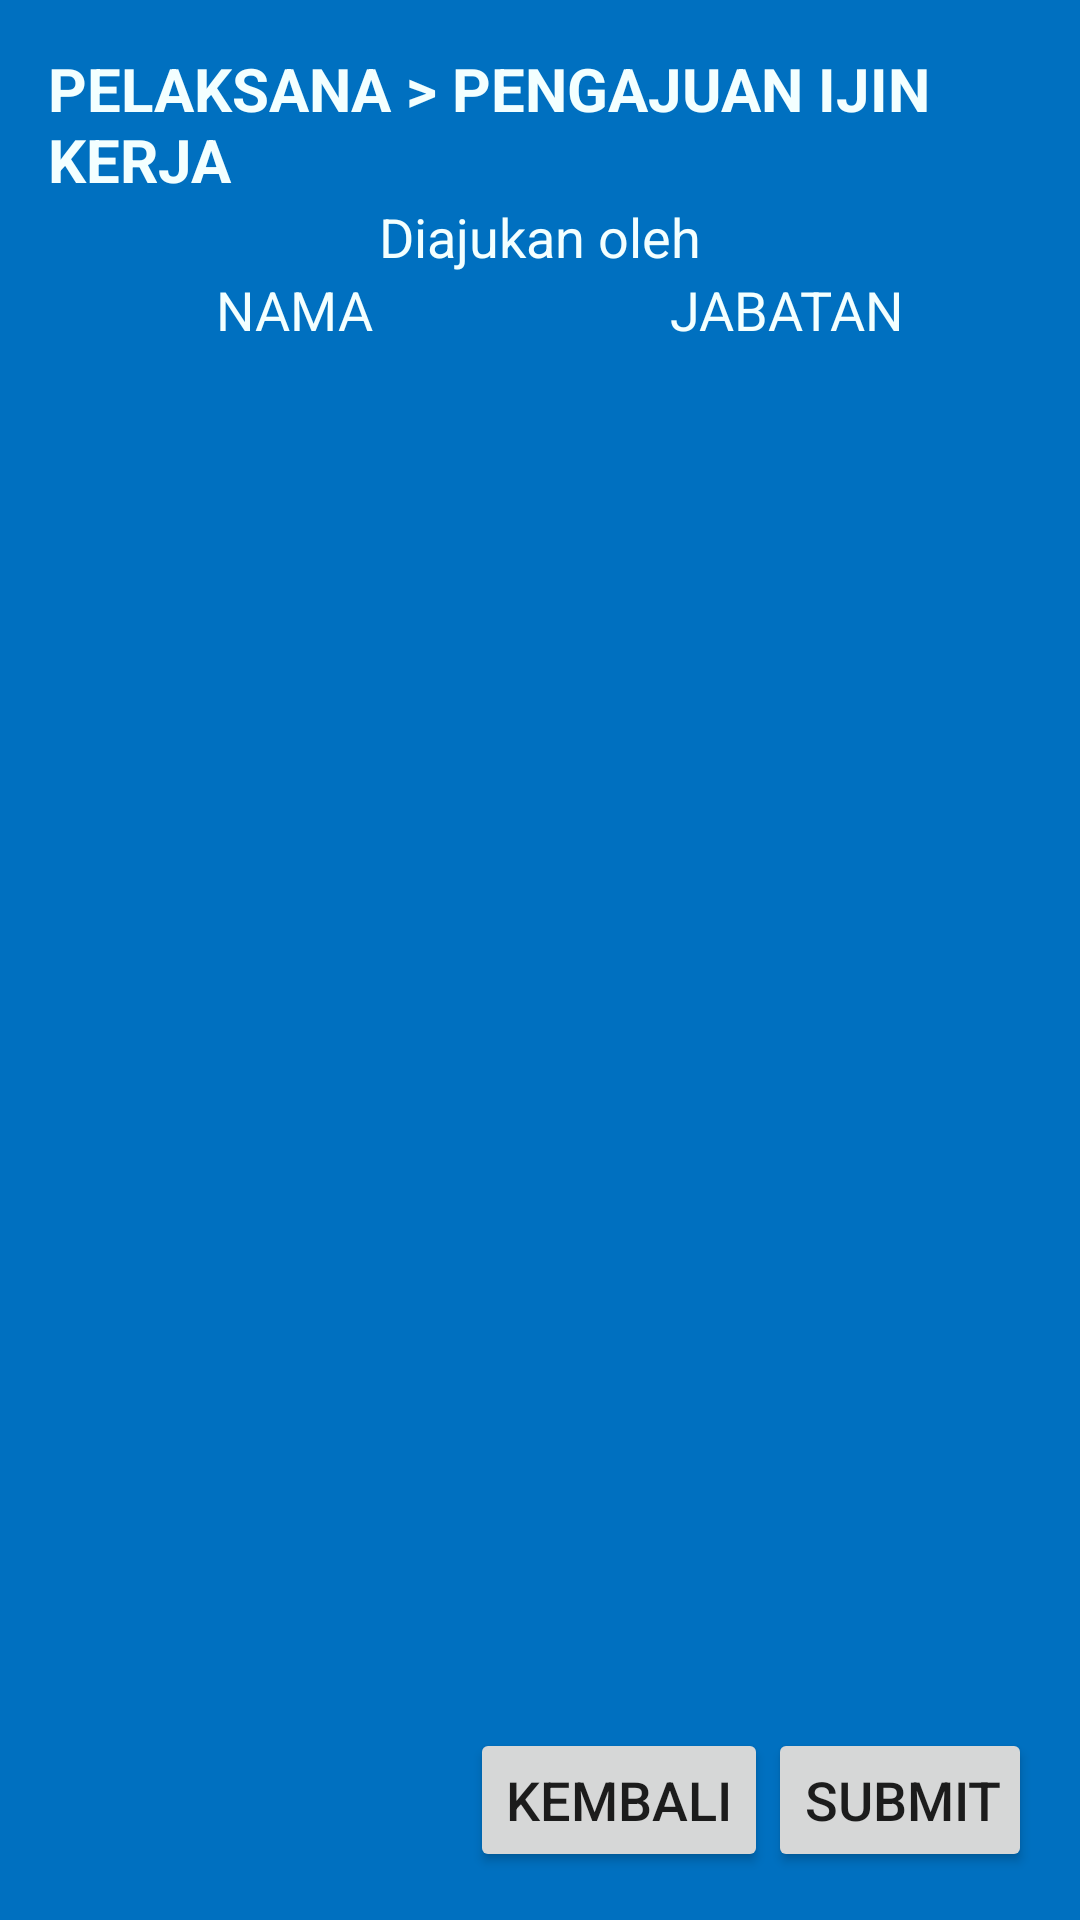

Android layout source for this screen:
<!-- AndroidManifest.xml: application theme AppTheme -->
<!-- res/layout/activity_pengajuan_ijin_kerja3.xml -->
<?xml version="1.0" encoding="utf-8"?>
<LinearLayout
        xmlns:android="http://schemas.android.com/apk/res/android"
        xmlns:tools="http://schemas.android.com/tools"
        android:id="@+id/activity_pengajuan_ijin_kerja3"
        android:layout_width="match_parent"
        android:layout_height="match_parent"
        android:orientation="vertical"
        android:paddingLeft="@dimen/activity_horizontal_margin"
        android:paddingRight="@dimen/activity_horizontal_margin"
        android:paddingTop="@dimen/activity_vertical_margin"
        android:paddingBottom="@dimen/activity_vertical_margin"
        tools:context="com.wika.she.activity.pelaksana.PengajuanIjinKerja3"
        android:background="@color/head_bg">

    
    <TextView
            android:layout_gravity="start"
            android:layout_width="wrap_content"
            android:layout_height="wrap_content"
            android:text="@string/text_form_peng_ijker"
            android:textStyle="bold"
            android:textSize="@dimen/form_text_judul"
            android:textColor="@color/menu_text_color"/>

    <TextView
            android:id="@+id/judul"
            android:layout_width="match_parent"
            android:layout_height="wrap_content"
            android:gravity="center"
            android:text="@string/text_diajukan_oleh_persetujuan"
            android:textColor="@color/menu_text_color"
            android:textSize="@dimen/form_text_konten"/>

    
    <LinearLayout
            android:layout_width="match_parent"
            android:layout_height="wrap_content"
            android:orientation="horizontal"
            android:layout_marginTop="0dp">


        <TextView
                android:layout_weight="1"
                android:layout_width="0dp"
                android:layout_height="wrap_content"
                android:gravity="center"
                android:text="NAMA"
                android:textColor="@color/menu_text_color"
                android:textSize="@dimen/form_text_konten"/>

        <TextView
                android:layout_weight="1"
                android:layout_width="0dp"
                android:layout_height="wrap_content"
                android:gravity="center"
                android:text="JABATAN"
                android:textColor="@color/menu_text_color"
                android:textSize="@dimen/form_text_konten"/>

    </LinearLayout>

    
    <ListView
            android:id="@+id/list_pengajuan_ijin_kerja"
            android:layout_width="match_parent"
            android:layout_height="0dp"
            android:focusable="true"
            android:layout_weight="1"/>

    
    <RelativeLayout
            android:layout_width="match_parent"
            android:layout_height="wrap_content">

        <Button
                android:id="@+id/button_kembali"
                android:layout_toLeftOf="@+id/button_submit"
                android:layout_width="wrap_content"
                android:layout_height="wrap_content"
                android:layout_alignBottom="@+id/button_submit"
                android:gravity="center"
                android:text="KEMBALI"
                android:textSize="18sp"
                android:onClick="onKembaliClicked"/>

        <Button
                android:id="@+id/button_submit"
                android:layout_width="wrap_content"
                android:layout_height="wrap_content"
                android:gravity="center"
                android:paddingRight="10dp"
                android:layout_alignParentRight="true"
                android:text="SUBMIT"
                android:textSize="18sp"
                android:onClick="onSubmitClicked"/>
    </RelativeLayout>

</LinearLayout>
<!-- resources referenced by this layout -->
<resources>
  <color name="head_bg">#0070c0</color>
  <color name="menu_text_color">#F3FFFF</color>
  <dimen name="activity_horizontal_margin">16dp</dimen>
  <dimen name="activity_vertical_margin">16dp</dimen>
  <dimen name="form_text_judul">20sp</dimen>
  <dimen name="form_text_konten">18sp</dimen>
  <string name="text_diajukan_oleh_persetujuan">Diajukan oleh</string>
  <string name="text_form_peng_ijker">PELAKSANA &gt; PENGAJUAN IJIN KERJA</string>
  <style name="AppTheme" parent="Theme.AppCompat.Light.DarkActionBar">
          
          <item name="colorPrimary">#ffc000</item>
          <item name="colorPrimaryDark">#ffc000</item>
          <item name="colorAccent">@color/colorAccent</item>
          <item name="actionBarStyle">@style/MyActionBar</item>
      </style>
  <color name="colorAccent">#FF4081</color>
  <style name="MyActionBar" parent="@style/Widget.AppCompat.Light.ActionBar.Solid.Inverse">
          <item name="titleTextStyle">@style/MyActionBarTitle</item>
          <item name="subtitleTextStyle">@style/MyActionBarSubtitle</item>
      </style>
  <style name="MyActionBarTitle" parent="@style/TextAppearance.AppCompat.Widget.ActionBar.Title">
          <item name="android:textColor">@color/black</item>
      </style>
  <style name="MyActionBarSubtitle" parent="@style/TextAppearance.AppCompat.Widget.ActionBar.Subtitle">
          <item name="android:textColor">@color/black</item>
      </style>
  <color name="black">#000000</color>
</resources>
